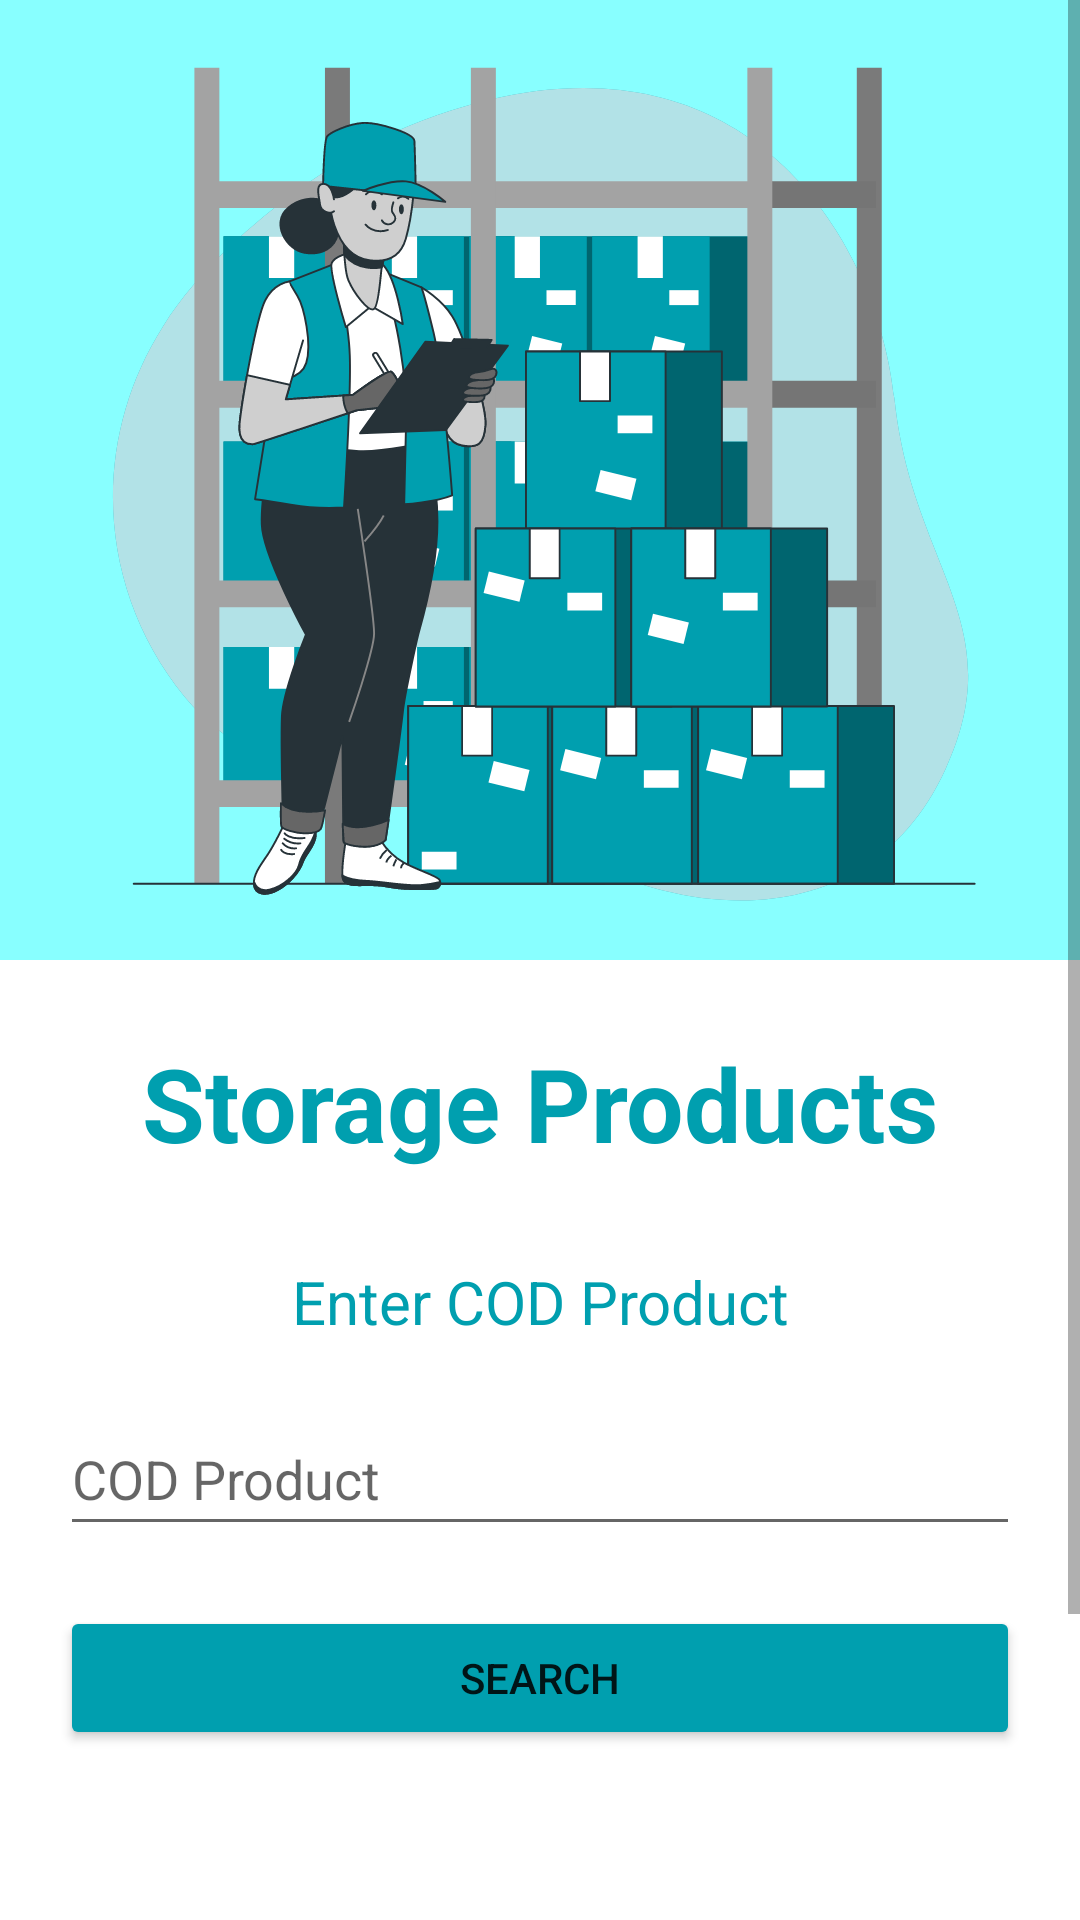

Reconstruct the res/layout file that produces this screen, plus the resources it refers to.
<!-- AndroidManifest.xml: application theme Theme.Inventary -->
<!-- res/layout/activity_storage.xml -->
<?xml version="1.0" encoding="utf-8"?>
<androidx.constraintlayout.widget.ConstraintLayout xmlns:android="http://schemas.android.com/apk/res/android"
    xmlns:app="http://schemas.android.com/apk/res-auto"
    xmlns:tools="http://schemas.android.com/tools"
    android:layout_width="match_parent"
    android:layout_height="match_parent"
    tools:context=".StorageActivity">

    <ScrollView
        android:layout_width="match_parent"
        android:layout_height="match_parent"
        app:layout_constraintBottom_toBottomOf="parent"
        app:layout_constraintEnd_toEndOf="parent"
        app:layout_constraintStart_toStartOf="parent"
        app:layout_constraintTop_toTopOf="parent">

        <LinearLayout
            android:layout_width="match_parent"
            android:layout_height="wrap_content"
            android:orientation="vertical">

            <LinearLayout
                android:layout_width="match_parent"
                android:layout_height="match_parent"
                android:orientation="vertical">

                <ImageView
                    android:id="@+id/imageView4"
                    android:layout_width="match_parent"
                    android:layout_height="320dp"
                    android:background="@color/secondary_light"
                    android:contentDescription="TODO"
                    app:srcCompat="@drawable/ic_imgstorage" />

                <TextView
                    android:id="@+id/textView5"
                    android:layout_width="match_parent"
                    android:layout_height="wrap_content"
                    android:layout_marginTop="25dp"
                    android:text="Storage Products"
                    android:textAlignment="center"
                    android:textAppearance="@style/TextAppearance.AppCompat.Display1"
                    android:textColor="@color/secondary_dark"
                    android:textStyle="bold" />

                <TextView
                    android:id="@+id/textView6"
                    android:layout_width="match_parent"
                    android:layout_height="wrap_content"
                    android:layout_marginTop="30dp"
                    android:text="Enter COD Product"
                    android:textAlignment="center"
                    android:textColor="@color/secondary_dark"
                    android:textSize="20sp" />

                <EditText
                    android:id="@+id/etCodPro"
                    android:layout_width="match_parent"
                    android:layout_height="wrap_content"
                    android:layout_marginLeft="20dp"
                    android:layout_marginTop="20dp"
                    android:layout_marginRight="20dp"
                    android:ems="10"
                    android:hint="COD Product"
                    android:inputType="textPersonName"
                    android:minHeight="48dp" />

                <Button
                    android:id="@+id/btnSearch"
                    android:layout_width="match_parent"
                    android:layout_height="wrap_content"
                    android:layout_marginLeft="20dp"
                    android:layout_marginTop="20dp"
                    android:layout_marginRight="20dp"
                    android:backgroundTint="@color/secondary_dark"
                    android:onClick="getProduct"
                    android:text="Search"
                    app:cornerRadius="100dp" />

                <TextView
                    android:id="@+id/txtCodProduct"
                    android:layout_width="match_parent"
                    android:layout_height="wrap_content"
                    android:layout_marginTop="20dp"
                    android:textAlignment="center"
                    android:textSize="20sp" />

                <TextView
                    android:id="@+id/txtNomProduct"
                    android:layout_width="match_parent"
                    android:layout_height="wrap_content"
                    android:layout_marginTop="10dp"
                    android:textAlignment="center"
                    android:textSize="20sp" />

                <TextView
                    android:id="@+id/txtPriceProduct"
                    android:layout_width="match_parent"
                    android:layout_height="wrap_content"
                    android:layout_marginTop="10dp"
                    android:textAlignment="center"
                    android:textSize="20sp" />

                <TextView
                    android:id="@+id/txtStockPro"
                    android:layout_width="match_parent"
                    android:layout_height="wrap_content"
                    android:layout_marginTop="10dp"
                    android:layout_marginBottom="20dp"
                    android:textAlignment="center"
                    android:textSize="20sp" />
            </LinearLayout>
        </LinearLayout>
    </ScrollView>
</androidx.constraintlayout.widget.ConstraintLayout>
<!-- resources referenced by this layout -->
<resources>
  <color name="secondary_dark">#009faf</color>
  <color name="secondary_light">#88ffff</color>
  <!-- drawable ic_imgstorage: vector/xml drawable (drawable, 33799 chars, omitted) -->
  <style name="Theme.Inventary" parent="Theme.MaterialComponents.DayNight.NoActionBar">
          
          <item name="colorPrimary">@color/primary</item>
          <item name="colorPrimaryVariant">@color/purple_700</item>
          <item name="colorOnPrimary">@color/white</item>
          
          <item name="colorSecondary">@color/teal_200</item>
          <item name="colorSecondaryVariant">@color/teal_700</item>
          <item name="colorOnSecondary">@color/black</item>
          
          <item name="android:statusBarColor" tools:targetApi="l">@color/primary_dark</item>
          
      </style>
  <color name="primary">#01579b</color>
  <color name="purple_700">#FF3700B3</color>
  <color name="white">#FFFFFFFF</color>
  <color name="teal_200">#FF03DAC5</color>
  <color name="teal_700">#FF018786</color>
  <color name="black">#FF000000</color>
  <color name="primary_dark">#002f6c</color>
</resources>
